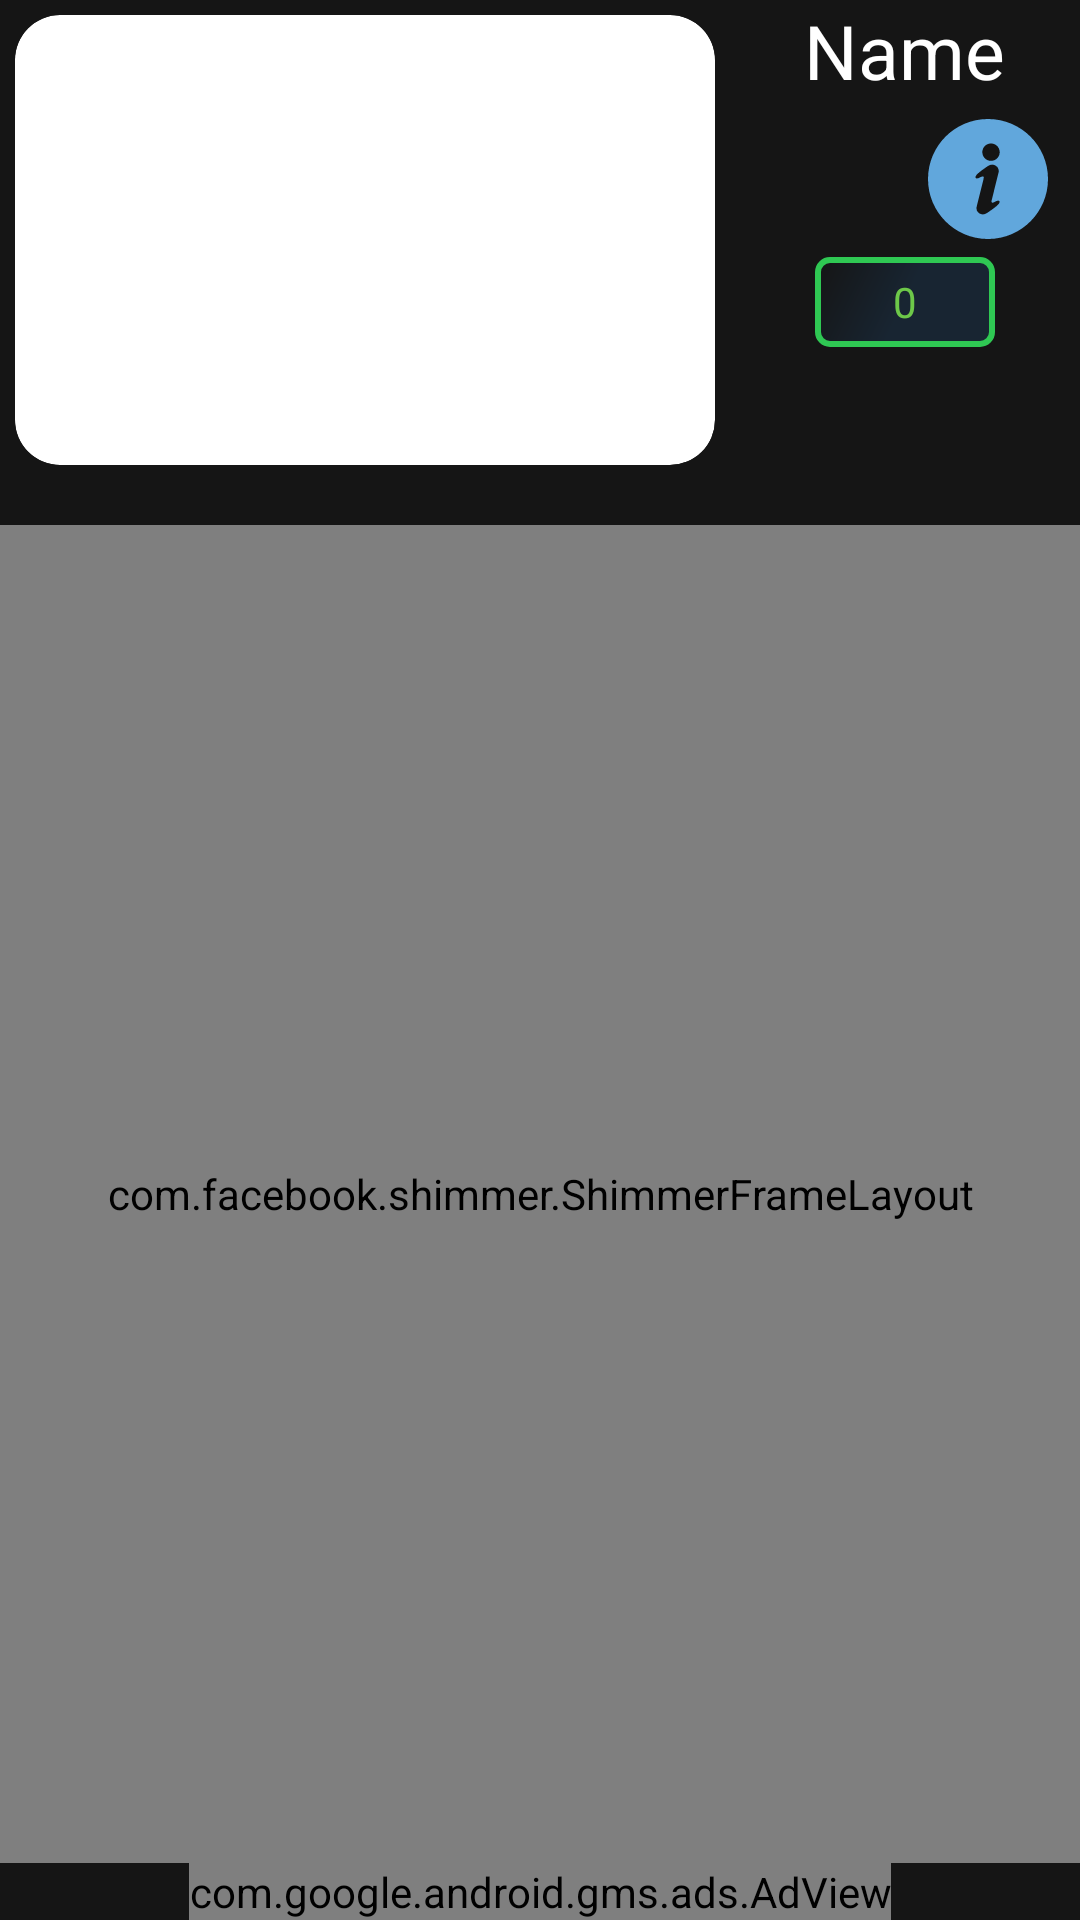

Layout XML and referenced resources for this Android screen:
<!-- AndroidManifest.xml: application theme Theme.CheatCodes -->
<!-- res/layout/fragment_cheat_details.xml -->
<?xml version="1.0" encoding="utf-8"?>
<RelativeLayout xmlns:android="http://schemas.android.com/apk/res/android"
    xmlns:app="http://schemas.android.com/apk/res-auto"
    xmlns:tools="http://schemas.android.com/tools"
    android:layout_width="match_parent"
    android:layout_height="match_parent"
    android:background="@color/bg_black"
    tools:context=".ui.CheatDetailsFragment">

    <LinearLayout
        android:id="@+id/description"
        android:layout_width="match_parent"
        android:layout_height="wrap_content"
        android:orientation="vertical">

        <LinearLayout
            android:layout_width="match_parent"
            android:layout_height="wrap_content"
            android:orientation="horizontal"
            android:weightSum="3">

            <androidx.cardview.widget.CardView
                android:id="@+id/cardviewfav"
                android:layout_width="0dp"
                android:layout_height="150dp"
                android:layout_margin="5dp"
                android:layout_weight="2"
                app:cardCornerRadius="15dp"
                app:cardElevation="0dp">

                <ImageView
                    android:id="@+id/cheat_poster_image"
                    android:layout_width="match_parent"
                    android:layout_height="match_parent"
                    android:layout_gravity="center"
                    android:adjustViewBounds="true"
                    android:scaleType="centerCrop"
                    android:transitionName="poster_transition" />

            </androidx.cardview.widget.CardView>

            <LinearLayout
                android:layout_width="0dp"
                android:layout_height="wrap_content"
                android:layout_weight="1"
                android:orientation="vertical">

                <TextView
                    android:id="@+id/cheats_game_name"
                    android:layout_width="wrap_content"
                    android:layout_height="wrap_content"
                    android:layout_gravity="center"
                    android:ellipsize="end"
                    android:maxLines="1"
                    android:text="Name"
                    android:textColor="@color/white"
                    android:textSize="25sp"
                    android:transitionName="name_transition" />

                <LinearLayout
                    android:layout_width="match_parent"
                    android:layout_height="wrap_content"
                    android:orientation="horizontal"
                    android:padding="6dp"
                    android:weightSum="2">


                    <ImageView
                        android:id="@+id/cheats_platform_image"
                        android:layout_width="0dp"
                        android:layout_height="40dp"
                        android:layout_marginEnd="6dp"
                        android:layout_weight="1"
                        android:transitionName="platform_transition" />


                    <ImageView
                        android:id="@+id/info_button"
                        android:layout_width="0dp"
                        android:layout_height="40dp"
                        android:layout_gravity="center"
                        android:layout_weight="1"
                        android:src="@drawable/ic_info" />


                </LinearLayout>

                <RelativeLayout
                    android:layout_width="match_parent"
                    android:layout_height="wrap_content"
                    android:layout_gravity="center">

                    <FrameLayout
                        android:layout_width="60dp"
                        android:layout_height="30dp"
                        android:layout_centerHorizontal="true"
                        android:background="@drawable/count_round"
                        android:transitionName="count_transition">

                        <TextView
                            android:id="@+id/cheats_cheat_count"
                            android:layout_width="wrap_content"
                            android:layout_height="wrap_content"
                            android:layout_gravity="center"
                            android:text="0"
                            android:textColor="#6DC849" />

                    </FrameLayout>

                </RelativeLayout>


            </LinearLayout>


        </LinearLayout>

        <RelativeLayout
            android:id="@+id/expandable_view"
            android:layout_width="match_parent"
            android:layout_height="wrap_content"
            android:layout_below="@id/description"
            android:padding="5dp"
            android:visibility="gone">

            <TextView
                android:id="@+id/description_text"
                android:layout_width="match_parent"
                android:layout_height="wrap_content"
                android:textColor="@color/white" />


        </RelativeLayout>

    </LinearLayout>


    <com.facebook.shimmer.ShimmerFrameLayout
        android:id="@+id/shimmer_view_container"
        android:layout_width="match_parent"
        android:layout_height="wrap_content"
        android:layout_above="@id/activity_cheats_banner"
        android:layout_below="@id/description"
        android:layout_gravity="center"
        android:layout_marginTop="15dp"
        android:orientation="vertical"
        app:shimmer_duration="1000">

        <LinearLayout
            android:layout_width="match_parent"
            android:layout_height="wrap_content"
            android:orientation="vertical">

            <include layout="@layout/cheat_placeholder_layout" />

            <include layout="@layout/cheat_placeholder_layout" />

            <include layout="@layout/cheat_placeholder_layout" />

            <include layout="@layout/cheat_placeholder_layout" />

            <include layout="@layout/cheat_placeholder_layout" />

            <include layout="@layout/cheat_placeholder_layout" />

            <include layout="@layout/cheat_placeholder_layout" />

            <include layout="@layout/cheat_placeholder_layout" />

            <include layout="@layout/cheat_placeholder_layout" />

            <include layout="@layout/cheat_placeholder_layout" />
        </LinearLayout>

    </com.facebook.shimmer.ShimmerFrameLayout>


    <androidx.recyclerview.widget.RecyclerView
        android:id="@+id/cheats_recycler_view"
        android:layout_width="match_parent"
        android:layout_height="wrap_content"
        android:layout_above="@id/activity_cheats_banner"
        android:layout_below="@id/shimmer_view_container"
        android:layout_margin="5dp"
        tools:listitem="@layout/cheat_item" />

    <com.google.android.gms.ads.AdView xmlns:ads="http://schemas.android.com/apk/res-auto"
        android:id="@+id/activity_cheats_banner"
        android:layout_width="wrap_content"
        android:layout_height="wrap_content"
        android:layout_alignParentBottom="true"
        android:layout_centerHorizontal="true"
        ads:adSize="BANNER"
        ads:adUnitId="ca-app-pub-1278927663267942/5387793865" />


</RelativeLayout>
<!-- res/layout/cheat_placeholder_layout.xml (included above) -->
<?xml version="1.0" encoding="utf-8"?>
<androidx.cardview.widget.CardView xmlns:android="http://schemas.android.com/apk/res/android"
    android:layout_width="match_parent"
    android:layout_height="wrap_content"
    xmlns:app="http://schemas.android.com/apk/res-auto"
    android:layout_margin="4dp"
    app:cardCornerRadius="12dp"
    android:backgroundTint="@color/bg_blue_dark"
    android:background="@color/colorTransparent">

    <RelativeLayout
        android:layout_width="match_parent"
        android:layout_height="match_parent"
        android:padding="4dp">


        <LinearLayout
            android:layout_width="match_parent"
            android:layout_height="wrap_content"
            android:layout_centerInParent="true"
            android:orientation="vertical">

            <LinearLayout
                android:layout_width="match_parent"
                android:layout_height="wrap_content"
                android:orientation="vertical">

                <TextView
                    android:layout_width="match_parent"
                    android:layout_height="match_parent"
                    android:text="Code"
                    android:padding="2dp"
                    android:textColor="@color/white"
                    android:textSize="15sp" />

                <androidx.cardview.widget.CardView
                    android:id="@+id/item_code"
                    android:padding="2dp"
                    app:cardCornerRadius="8dp"
                    android:backgroundTint="@color/grey"
                    android:layout_width="150dp"
                    android:layout_height="14dp" />

            </LinearLayout>




            <LinearLayout
                android:layout_width="match_parent"
                android:paddingBottom="3dp"
                android:layout_height="wrap_content"
                android:orientation="vertical">

                <TextView
                    android:layout_width="match_parent"
                    android:layout_height="match_parent"
                    android:text="Effect"
                    android:padding="2dp"
                    android:textAlignment="viewStart"
                    android:textColor="@color/white"
                    android:textSize="15sp" />

                <androidx.cardview.widget.CardView
                    android:id="@+id/item_effect"
                    android:padding="2dp"
                    android:layout_width="180dp"
                    android:layout_height="14dp"
                    app:cardCornerRadius="8dp"
                    android:backgroundTint="@color/grey" />


            </LinearLayout>


        </LinearLayout>


    </RelativeLayout>

</androidx.cardview.widget.CardView>
<!-- res/layout/cheat_item.xml (included above) -->
<?xml version="1.0" encoding="utf-8"?>
<androidx.cardview.widget.CardView xmlns:android="http://schemas.android.com/apk/res/android"
    android:layout_width="match_parent"
    android:layout_height="wrap_content"
    android:layout_margin="4dp"
    android:background="@color/colorTransparent">

    <RelativeLayout
        android:layout_width="match_parent"
        android:layout_height="match_parent"
        android:background="@drawable/custom_round">


        <LinearLayout
            android:layout_width="match_parent"
            android:layout_height="wrap_content"
            android:layout_centerInParent="true"
            android:orientation="vertical">

            <LinearLayout
                android:layout_width="match_parent"
                android:layout_height="wrap_content"
                android:layout_margin="5dp"
                android:orientation="vertical">

                <TextView
                    android:layout_width="match_parent"
                    android:layout_height="match_parent"
                    android:text="Code"
                    android:padding="2dp"
                    android:textColor="#A3A3A3"
                    android:textSize="15sp" />

                <TextView
                    android:id="@+id/item_code"
                    android:padding="2dp"
                    android:layout_width="match_parent"
                    android:layout_height="match_parent"
                    android:textColor="@color/white" />

            </LinearLayout>


            <LinearLayout
                android:layout_width="match_parent"
                android:layout_height="2dp"
                android:layout_marginStart="10dp"
                android:layout_marginEnd="10dp"
                android:background="@drawable/divider_bg"
                android:orientation="vertical" />

            <LinearLayout
                android:layout_width="match_parent"
                android:layout_height="wrap_content"
                android:layout_margin="5dp"
                android:orientation="vertical">

                <TextView
                    android:layout_width="match_parent"
                    android:layout_height="match_parent"
                    android:text="Effect"
                    android:padding="2dp"
                    android:textAlignment="viewStart"
                    android:textColor="#A3A3A3"
                    android:textSize="15sp" />

                <TextView
                    android:id="@+id/item_effect"
                    android:padding="2dp"
                    android:layout_width="match_parent"
                    android:layout_height="match_parent"
                    android:textColor="@color/white" />


            </LinearLayout>


        </LinearLayout>


    </RelativeLayout>

</androidx.cardview.widget.CardView>
<!-- resources referenced by this layout -->
<resources>
  <color name="bg_black">#151515</color>
  <color name="bg_blue_dark">#182532</color>
  <color name="colorTransparent">#00000000</color>
  <color name="grey">#6A6A6A</color>
  <color name="white">#FFFFFFFF</color>
  <!-- drawable count_round (drawable) -->
  <?xml version="1.0" encoding="utf-8"?>
  <shape xmlns:android="http://schemas.android.com/apk/res/android"
      android:shape="rectangle">
  
      <gradient
          android:angle="135"
          android:centerColor="@color/bg_blue_dark"
          android:endColor="@color/bg_black"
          android:startColor="@color/bg_blue_dark"
          android:type="linear" />
  
      <corners
          android:radius="4dp"/>
  
      <stroke
          android:color="@color/transfer_green"
          android:width="2dp"/>
  </shape>
  <!-- drawable custom_round (drawable) -->
  <?xml version="1.0" encoding="utf-8"?>
  <shape xmlns:android="http://schemas.android.com/apk/res/android"
      android:shape="rectangle">
  
      <gradient
          android:angle="135"
          android:centerColor="@color/bg_blue_dark"
          android:endColor="@color/bg_blue_dark"
          android:startColor="@color/bg_black"
          android:type="linear" />
  
      <corners android:radius="20dp" />
  
  </shape>
  <!-- drawable divider_bg (drawable) -->
  <?xml version="1.0" encoding="utf-8"?>
  <shape xmlns:android="http://schemas.android.com/apk/res/android"
      android:shape="rectangle">
  
      <gradient
          android:angle="0"
          android:centerColor="@color/black"
          android:endColor="@color/transfer_green"
          android:startColor="@color/black"
          android:type="linear" />
  
      <corners android:radius="20dp" />
  
  </shape>
  <!-- drawable ic_info (drawable) -->
  <vector xmlns:android="http://schemas.android.com/apk/res/android"
      android:width="85dp"
      android:height="85dp"
      android:viewportWidth="85"
      android:viewportHeight="85">
      <path
          android:fillColor="#61A7DC"
          android:pathData="M42.5,0.003C19.028,0.003 0,19.031 0,42.503s19.028,42.5 42.5,42.5S85,65.976 85,42.503S65.972,0.003 42.5,0.003zM42.288,66.27c0,0 -1.972,1.311 -3.32,1.305c-0.12,0.055 -0.191,0.087 -0.191,0.087l0.003,-0.087c-0.283,-0.013 -0.568,-0.053 -0.855,-0.125l-0.426,-0.105c-2.354,-0.584 -3.6,-2.918 -3.014,-5.271l3.277,-13.211l1.479,-5.967c1.376,-5.54 -4.363,1.178 -5.54,-1.374c-0.777,-1.687 4.464,-5.227 8.293,-7.896c0,0 1.97,-1.309 3.319,-1.304c0.121,-0.056 0.192,-0.087 0.192,-0.087l-0.005,0.087c0.285,0.013 0.57,0.053 0.857,0.124l0.426,0.106c2.354,0.584 3.788,2.965 3.204,5.318l-3.276,13.212l-1.482,5.967c-1.374,5.54 4.27,-1.204 5.446,1.351C51.452,60.085 46.116,63.601 42.288,66.27zM50.594,24.976c-0.818,3.295 -4.152,5.304 -7.446,4.486c-3.296,-0.818 -5.305,-4.151 -4.487,-7.447c0.818,-3.296 4.152,-5.304 7.446,-4.486C49.403,18.346 51.411,21.68 50.594,24.976z" />
  </vector>
  <style name="Theme.CheatCodes" parent="Theme.MaterialComponents.Light.DarkActionBar">
          
          <item name="colorPrimary">@color/black</item>
          <item name="colorPrimaryVariant">@color/bg_black</item>
          <item name="colorOnPrimary">@color/white</item>
          
          <item name="colorSecondary">@color/teal_200</item>
          <item name="colorSecondaryVariant">@color/teal_700</item>
          <item name="colorOnSecondary">@color/black</item>
          
          <item name="android:statusBarColor" tools:targetApi="l">@color/black</item>
          <item name="android:textColorHint">@color/white</item>
  
          
      </style>
  <color name="transfer_green">#2FC853</color>
  <color name="black">#FF000000</color>
  <color name="teal_200">#FF03DAC5</color>
  <color name="teal_700">#FF018786</color>
</resources>
